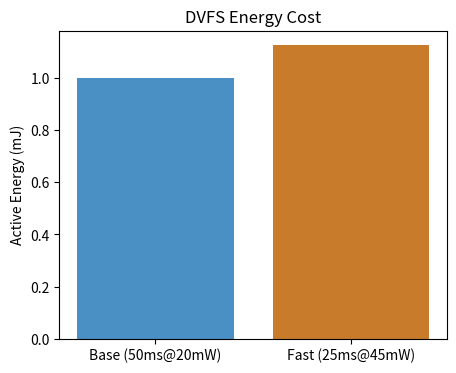

Generate this figure with matplotlib:
import os
import matplotlib.pyplot as plt
fig, ax = plt.subplots(figsize=(5, 4))
ax.bar(['Base (50ms@20mW)', 'Fast (25ms@45mW)'], [1.0, 1.125], color=['#4a90c4', '#c87b2a'])
ax.set_ylabel('Active Energy (mJ)')
ax.set_title('DVFS Energy Cost')
out_path = os.environ.get('VISUAL_OUT_PATH', 'out.svg')
fig.savefig(out_path, format='svg', bbox_inches='tight')
plt.close(fig)
